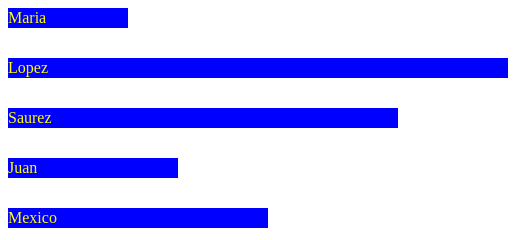
D3 v4 page, settled after 360 driven frames (6 s of simulated time); the page loaded 1 data file(s).


    //loading external files with d3
    //We can load files from external sources for manipulation in D3

    //NOTE: This needs to be on a server
    //To load a file (eg. json)
    //d3.json("file_path",(data)=>{code...})
    //where data represents the Entire data set
    //Note on line 29 we must specify the property that we want from the data object (json)
    // eg: .attr("width",(d)=>{ return d.age }) where
    //d represents one data point
    // d = {"name": "Maria", "age": 12}



    d3.json("./assets/json_data.json", (data) => {

      let canvas = d3.select("body").append("svg")
                      .attr("width",500)
                      .attr("height",500)

      canvas.selectAll("rect")
            .data(data)
            .enter()
              .append("rect")
              .attr("width",(d)=>{ return d.age * 10})
              .attr("height",20)
              .attr("y",(d,i)=>{ return i * 50})
              .attr("fill", "blue")

      canvas.selectAll("text")
            .data(data)
              .enter()
                .append("text")
                .attr("fill", " yellow")
                .attr("y",(d,i)=>{ return i * 50 + 15})
                .text((d) => { return d.name })

    })


    

### data: assets/json_data.json
[
 {
  "name": "Maria",
  "age": 12
 },
 {
  "name": "Lopez",
  "age": 78
 },
 {
  "name": "Saurez",
  "age": 39
 },
 {
  "name": "Juan",
  "age": 17
 },
 {
  "name": "Mexico",
  "age": 26
 }
]